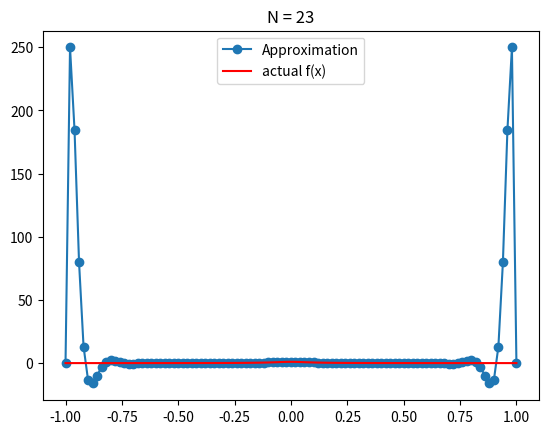
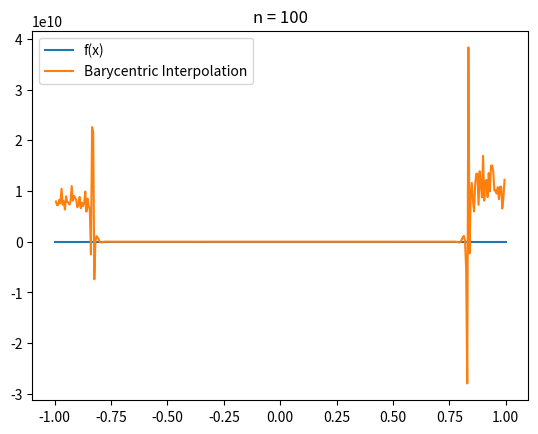
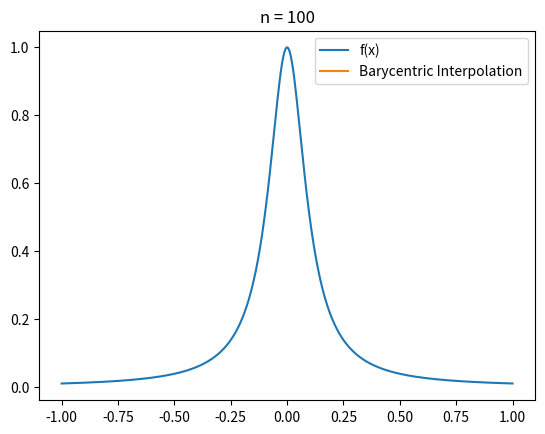

The matplotlib source for these figures, in order:
import numpy as np
import matplotlib.pyplot as plt
import math
from numpy.linalg import inv 
from numpy.linalg import norm 

# Question 1 Part b 

def driver_prob1(): 
    
    f = lambda x: 1/ (1+ (10*x)**2)
    
    N = 23
    a = -1
    b = 1
    
    ''' Create interpolation nodes'''
    #h = 2 / (N - 1)
    #xint = np.array([-1 + (i - 1) * h for i in range(1, N + 1)])
    xint = np.linspace(a,b,N+1)
#    print('xint =',xint)
    '''Create interpolation data'''
    yint = f(xint)
#    print('yint =',yint)
    
    ''' Create the Vandermonde matrix'''
    V = Vandermonde(xint,N)
#    print('V = ',V)

    ''' Invert the Vandermonde matrix'''    
    Vinv = inv(V)
#    print('Vinv = ' , Vinv)
    
    ''' Apply inverse to rhs'''
    ''' to create the coefficients'''
    coef = Vinv @ yint
    
#    print('coef = ', coef)

# No validate the code
    Neval = 100    
    xeval = np.linspace(a,b,Neval+1)
    yeval = eval_monomial(xeval,coef,N,Neval)
    plt.figure()
    plt.title("N = 23")    
    plt.plot(xeval,yeval,'o-', label = 'Approximation')
    

# exact function
    yex = f(xeval)
    
    err =  norm(yex-yeval) 
    print('err = ', err)
    plt.plot(xeval,yex,'r-',label = 'actual f(x)')
    plt.legend()
    plt.show()
    
    return

def  eval_monomial(xeval,coef,N,Neval):

    yeval = coef[0]*np.ones(Neval+1)
    
#    print('yeval = ', yeval)
    
    for j in range(1,N+1):
      for i in range(Neval+1):
#        print('yeval[i] = ', yeval[i])
#        print('a[j] = ', a[j])
#        print('i = ', i)
#        print('xeval[i] = ', xeval[i])
        yeval[i] = yeval[i] + coef[j]*xeval[i]**j

    return yeval

   
def Vandermonde(xint,N):

    V = np.zeros((N+1,N+1))
    
    ''' fill the first column'''
    for j in range(N+1):
       V[j][0] = 1.0

    for i in range(1,N+1):
        for j in range(N+1):
           V[j][i] = xint[j]**i

    return V     

driver_prob1()


# Question 2 

def f(x):
    return 1/ (1+ (10*x)**2)

def barycentric_interpolation(x, x_nodes, f_nodes):
    n = len(x_nodes)
    w = np.ones(n)
     
    for j in range(n):
        for i in range(n):
            if i != j:
                w[j] /= (x_nodes[j] - x_nodes[i])
    
    numerator = np.zeros_like(x)
    denominator = np.zeros_like(x)
    
    for j in range(n):
        diff = x - x_nodes[j]
        numerator += w[j] * f_nodes[j] / diff
        denominator += w[j] / diff
    
    return numerator / denominator

n = 100

x_nodes = np.linspace(-1, 1, n+1)
f_nodes = f(x_nodes)

x_vals = np.linspace(-1, 1, 400)
f_vals = f(x_vals)
p_vals = barycentric_interpolation(x_vals, x_nodes, f_nodes)

# Plot the approximation and the actual f(x)
plt.figure()
plt.plot(x_vals, f_vals, label='f(x)')
plt.plot(x_vals, p_vals, label='Barycentric Interpolation')
plt.title('n = 100')
plt.legend()
plt.show()


# Question 3:

# Generate Chebyshev nodes
x_nodes = np.cos((2 * np.arange(n + 1) - 1) * np.pi / (2 * (n + 1)))
f_nodes = f(x_nodes)

x_vals = np.linspace(-1, 1, 400)
f_vals = f(x_vals)
p_vals = barycentric_interpolation(x_vals, x_nodes, f_nodes)

# Plot the approximation and the actual f(x)
plt.figure()
plt.plot(x_vals, f_vals, label='f(x)')
plt.plot(x_vals, p_vals, label='Barycentric Interpolation')
plt.title('n = 100')
plt.legend()
plt.show()

